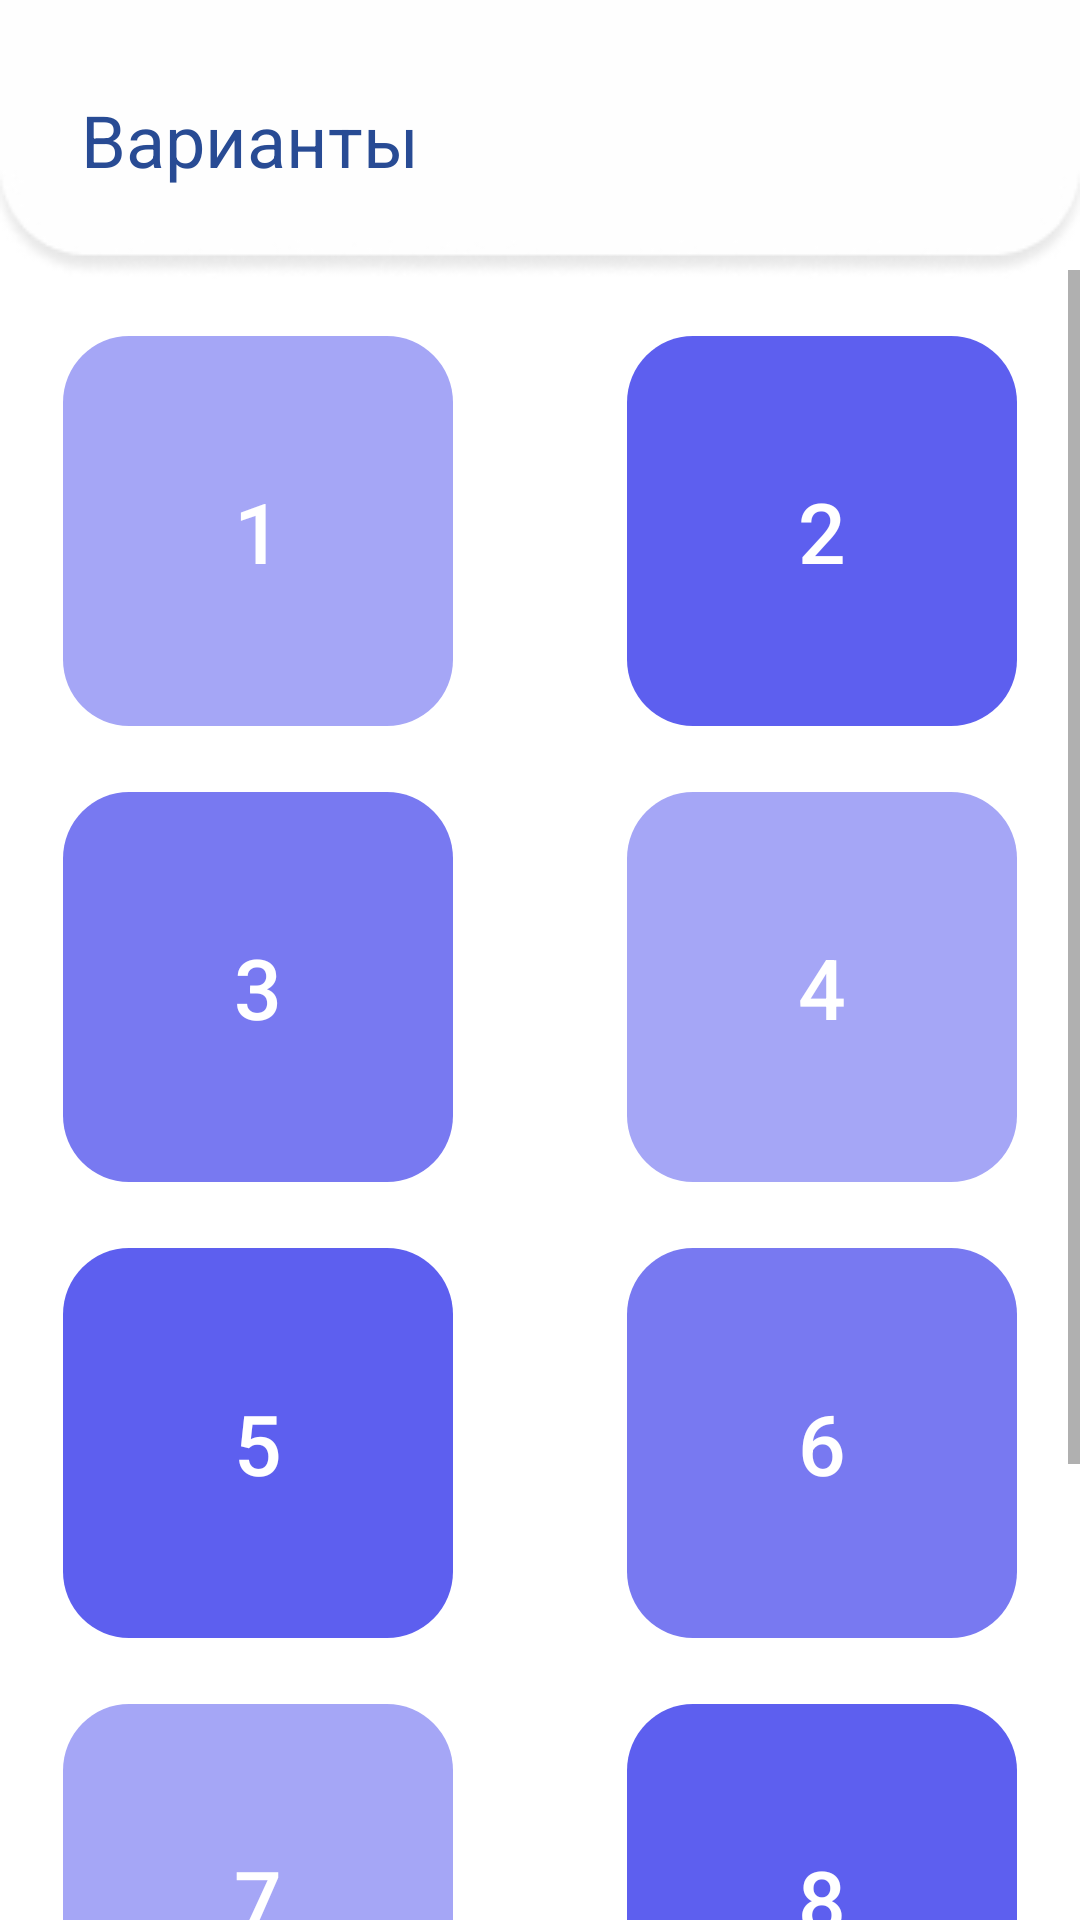

Android layout source for this screen:
<!-- AndroidManifest.xml: application theme Theme.Petapp -->
<!-- res/layout/activity_variants.xml -->
<?xml version="1.0" encoding="utf-8"?>
<androidx.constraintlayout.widget.ConstraintLayout xmlns:android="http://schemas.android.com/apk/res/android"
    xmlns:app="http://schemas.android.com/apk/res-auto"
    xmlns:tools="http://schemas.android.com/tools"
    android:layout_width="match_parent"
    android:layout_height="match_parent"
    android:background="@color/white"
    tools:context=".VariantsActivity">

    <ImageView
        android:id="@+id/up_view"
        android:layout_width="match_parent"
        android:layout_height="wrap_content"
        android:background="@drawable/rectangle5"
        app:layout_constraintEnd_toEndOf="parent"
        app:layout_constraintStart_toStartOf="parent"
        tools:ignore="MissingConstraints" />

    <TextView
        android:layout_width="wrap_content"
        android:layout_height="wrap_content"
        android:layout_marginStart="27dp"
        android:text="Варианты"
        android:textColor="@color/dark_blue"
        android:textSize="24sp"
        app:layout_constraintBottom_toBottomOf="@id/up_view"
        app:layout_constraintStart_toStartOf="@id/up_view"
        app:layout_constraintTop_toTopOf="@id/up_view"
        tools:ignore="MissingConstraints" />

    <ScrollView
        android:layout_width="match_parent"
        android:layout_height="match_parent"
        android:layout_marginTop="90dp"
        app:layout_constraintTop_toBottomOf="@+id/up_view"
        tools:ignore="MissingConstraints">

    <LinearLayout
        android:layout_width="match_parent"
        android:layout_height="wrap_content"
        android:gravity="center_horizontal"
        android:orientation="vertical">

        <LinearLayout
            android:layout_width="match_parent"
            android:layout_height="wrap_content"
            android:gravity="center_horizontal"
            android:orientation="horizontal">

    <Button
        android:id="@+id/button1"
        android:layout_width="wrap_content"
        android:layout_height="wrap_content"
        android:layout_marginEnd="58dp"
        android:layout_marginTop="22dp"
        android:background="@drawable/squre_button_low"
        android:text="1"
        android:textColor="@color/white"
        android:textSize="28sp"
        android:onClick="variant1"
        app:layout_constraintStart_toStartOf="parent"
        app:layout_constraintTop_toBottomOf="@id/up_view" />

    <Button
        android:id="@+id/button2"
        android:layout_width="wrap_content"
        android:layout_height="wrap_content"
        android:layout_marginTop="22dp"
        android:background="@drawable/squre_button_dark"
        android:text="2"
        android:textColor="@color/white"
        android:textSize="28sp"
        android:onClick="variant2"
        app:layout_constraintEnd_toEndOf="parent"
        app:layout_constraintTop_toBottomOf="@id/up_view" />

        </LinearLayout>

        <LinearLayout
            android:layout_width="match_parent"
            android:layout_height="wrap_content"
            android:gravity="center_horizontal"
            android:orientation="horizontal">

    <Button
        android:id="@+id/button3"
        android:layout_width="wrap_content"
        android:layout_height="wrap_content"
        android:layout_marginEnd="58dp"
        android:layout_marginTop="22dp"
        android:background="@drawable/squre_button_medium"
        android:text="3"
        android:textColor="@color/white"
        android:textSize="28sp"
        android:onClick="variant3"
        app:layout_constraintStart_toStartOf="parent"
        app:layout_constraintTop_toBottomOf="@id/button1" />

    <Button
        android:id="@+id/button4"
        android:layout_width="wrap_content"
        android:layout_height="wrap_content"
        android:layout_marginTop="22dp"
        android:background="@drawable/squre_button_low"
        android:text="4"
        android:textColor="@color/white"
        android:textSize="28sp"
        android:onClick="variant4"
        app:layout_constraintEnd_toEndOf="parent"
        app:layout_constraintTop_toBottomOf="@id/button2" />

        </LinearLayout>

        <LinearLayout
            android:layout_width="match_parent"
            android:layout_height="wrap_content"
            android:gravity="center_horizontal"
            android:orientation="horizontal">

    <Button
        android:id="@+id/button5"
        android:layout_width="wrap_content"
        android:layout_height="wrap_content"
        android:layout_marginTop="22dp"
        android:layout_marginEnd="58dp"
        android:background="@drawable/squre_button_dark"
        android:text="5"
        android:textColor="@color/white"
        android:textSize="28sp"
        android:onClick="variant5"
        app:layout_constraintStart_toStartOf="parent"
        app:layout_constraintTop_toBottomOf="@id/button3" />

    <Button
        android:id="@+id/button6"
        android:layout_width="wrap_content"
        android:layout_height="wrap_content"
        android:layout_marginTop="22dp"
        android:background="@drawable/squre_button_medium"
        android:text="6"
        android:textColor="@color/white"
        android:textSize="28sp"
        android:onClick="variant6"
        app:layout_constraintEnd_toEndOf="parent"
        app:layout_constraintTop_toBottomOf="@id/button4" />

        </LinearLayout>

        <LinearLayout
            android:layout_width="match_parent"
            android:layout_height="wrap_content"
            android:gravity="center_horizontal"
            android:orientation="horizontal">

    <Button
        android:id="@+id/button7"
        android:layout_width="wrap_content"
        android:layout_height="wrap_content"
        android:layout_marginTop="22dp"
        android:layout_marginEnd="58dp"
        android:background="@drawable/squre_button_low"
        android:text="7"
        android:textColor="@color/white"
        android:textSize="28sp"
        android:onClick="variant7"
        app:layout_constraintStart_toStartOf="parent"
        app:layout_constraintTop_toBottomOf="@id/button5" />

    <Button
        android:id="@+id/button8"
        android:layout_width="wrap_content"
        android:layout_height="wrap_content"
        android:layout_marginTop="22dp"
        android:background="@drawable/squre_button_dark"
        android:text="8"
        android:textColor="@color/white"
        android:textSize="28sp"
        android:onClick="variant8"
        app:layout_constraintEnd_toEndOf="parent"
        app:layout_constraintTop_toBottomOf="@id/button6" />

        </LinearLayout>

        <LinearLayout
            android:layout_width="match_parent"
            android:layout_height="wrap_content"
            android:gravity="center_horizontal"
            android:orientation="horizontal">

    <Button
        android:id="@+id/button9"
        android:layout_width="wrap_content"
        android:layout_height="wrap_content"
        android:layout_marginTop="22dp"
        android:layout_marginEnd="58dp"
        android:background="@drawable/squre_button_medium"
        android:text="9"
        android:textColor="@color/white"
        android:textSize="28sp"
        android:onClick="variant9"
        app:layout_constraintStart_toStartOf="parent"
        app:layout_constraintTop_toBottomOf="@id/button7" />

    <Button
        android:id="@+id/button10"
        android:layout_width="wrap_content"
        android:layout_height="wrap_content"
        android:layout_marginTop="22dp"
        android:background="@drawable/squre_button_low"
        android:text="10"
        android:textColor="@color/white"
        android:textSize="28sp"
        android:onClick="variant10"
        app:layout_constraintEnd_toEndOf="parent"
        app:layout_constraintTop_toBottomOf="@id/button8" />
        </LinearLayout>
    </LinearLayout>
    </ScrollView>


</androidx.constraintlayout.widget.ConstraintLayout>
<!-- resources referenced by this layout -->
<resources>
  <color name="dark_blue">#284B94</color>
  <color name="white">#FFFFFFFF</color>
  <!-- drawable rectangle5: jpg bitmap (drawable, 3665 bytes) -->
  <!-- drawable squre_button_dark (drawable) -->
  <vector xmlns:android="http://schemas.android.com/apk/res/android"
      android:width="130dp"
      android:height="130dp"
      android:viewportWidth="124"
      android:viewportHeight="123">
      <path
          android:pathData="M21,0L103,0A21,21 0,0 1,124 21L124,102A21,21 0,0 1,103 123L21,123A21,21 0,0 1,0 102L0,21A21,21 0,0 1,21 0z"
          android:fillColor="#5D5FEF"/>
  </vector>
  <!-- drawable squre_button_low (drawable) -->
  <vector xmlns:android="http://schemas.android.com/apk/res/android"
      android:width="130dp"
      android:height="130dp"
      android:viewportWidth="124"
      android:viewportHeight="123">
    <path
        android:pathData="M21,0L103,0A21,21 0,0 1,124 21L124,102A21,21 0,0 1,103 123L21,123A21,21 0,0 1,0 102L0,21A21,21 0,0 1,21 0z"
        android:fillColor="#A5A6F6"/>
  </vector>
  <!-- drawable squre_button_medium (drawable) -->
  <vector xmlns:android="http://schemas.android.com/apk/res/android"
      android:width="130dp"
      android:height="130dp"
      android:viewportWidth="124"
      android:viewportHeight="123">
      <path
          android:pathData="M21,0L103,0A21,21 0,0 1,124 21L124,102A21,21 0,0 1,103 123L21,123A21,21 0,0 1,0 102L0,21A21,21 0,0 1,21 0z"
          android:fillColor="#7879F1"/>
  </vector>
  <style name="Theme.Petapp" parent="Theme.AppCompat.Light.NoActionBar">
          
          <item name="colorPrimary">@color/black</item>
          <item name="android:colorPrimaryDark">@color/black</item>
          <item name="colorPrimaryVariant">#E5E5E5</item>
          <item name="colorOnPrimary">@color/white</item>
          
          <item name="colorSecondary">@color/teal_200</item>
          <item name="colorSecondaryVariant">@color/teal_700</item>
          <item name="colorOnSecondary">@color/black</item>
          
          <item name="android:statusBarColor" tools:targetApi="l">?attr/colorPrimaryVariant</item>
          
          <item name="android:windowLightStatusBar">true</item>
          <item name="android:navigationBarColor">#E5E5E5</item>
      </style>
  <color name="black">#FF000000</color>
  <color name="teal_200">#FF03DAC5</color>
  <color name="teal_700">#FF018786</color>
</resources>
